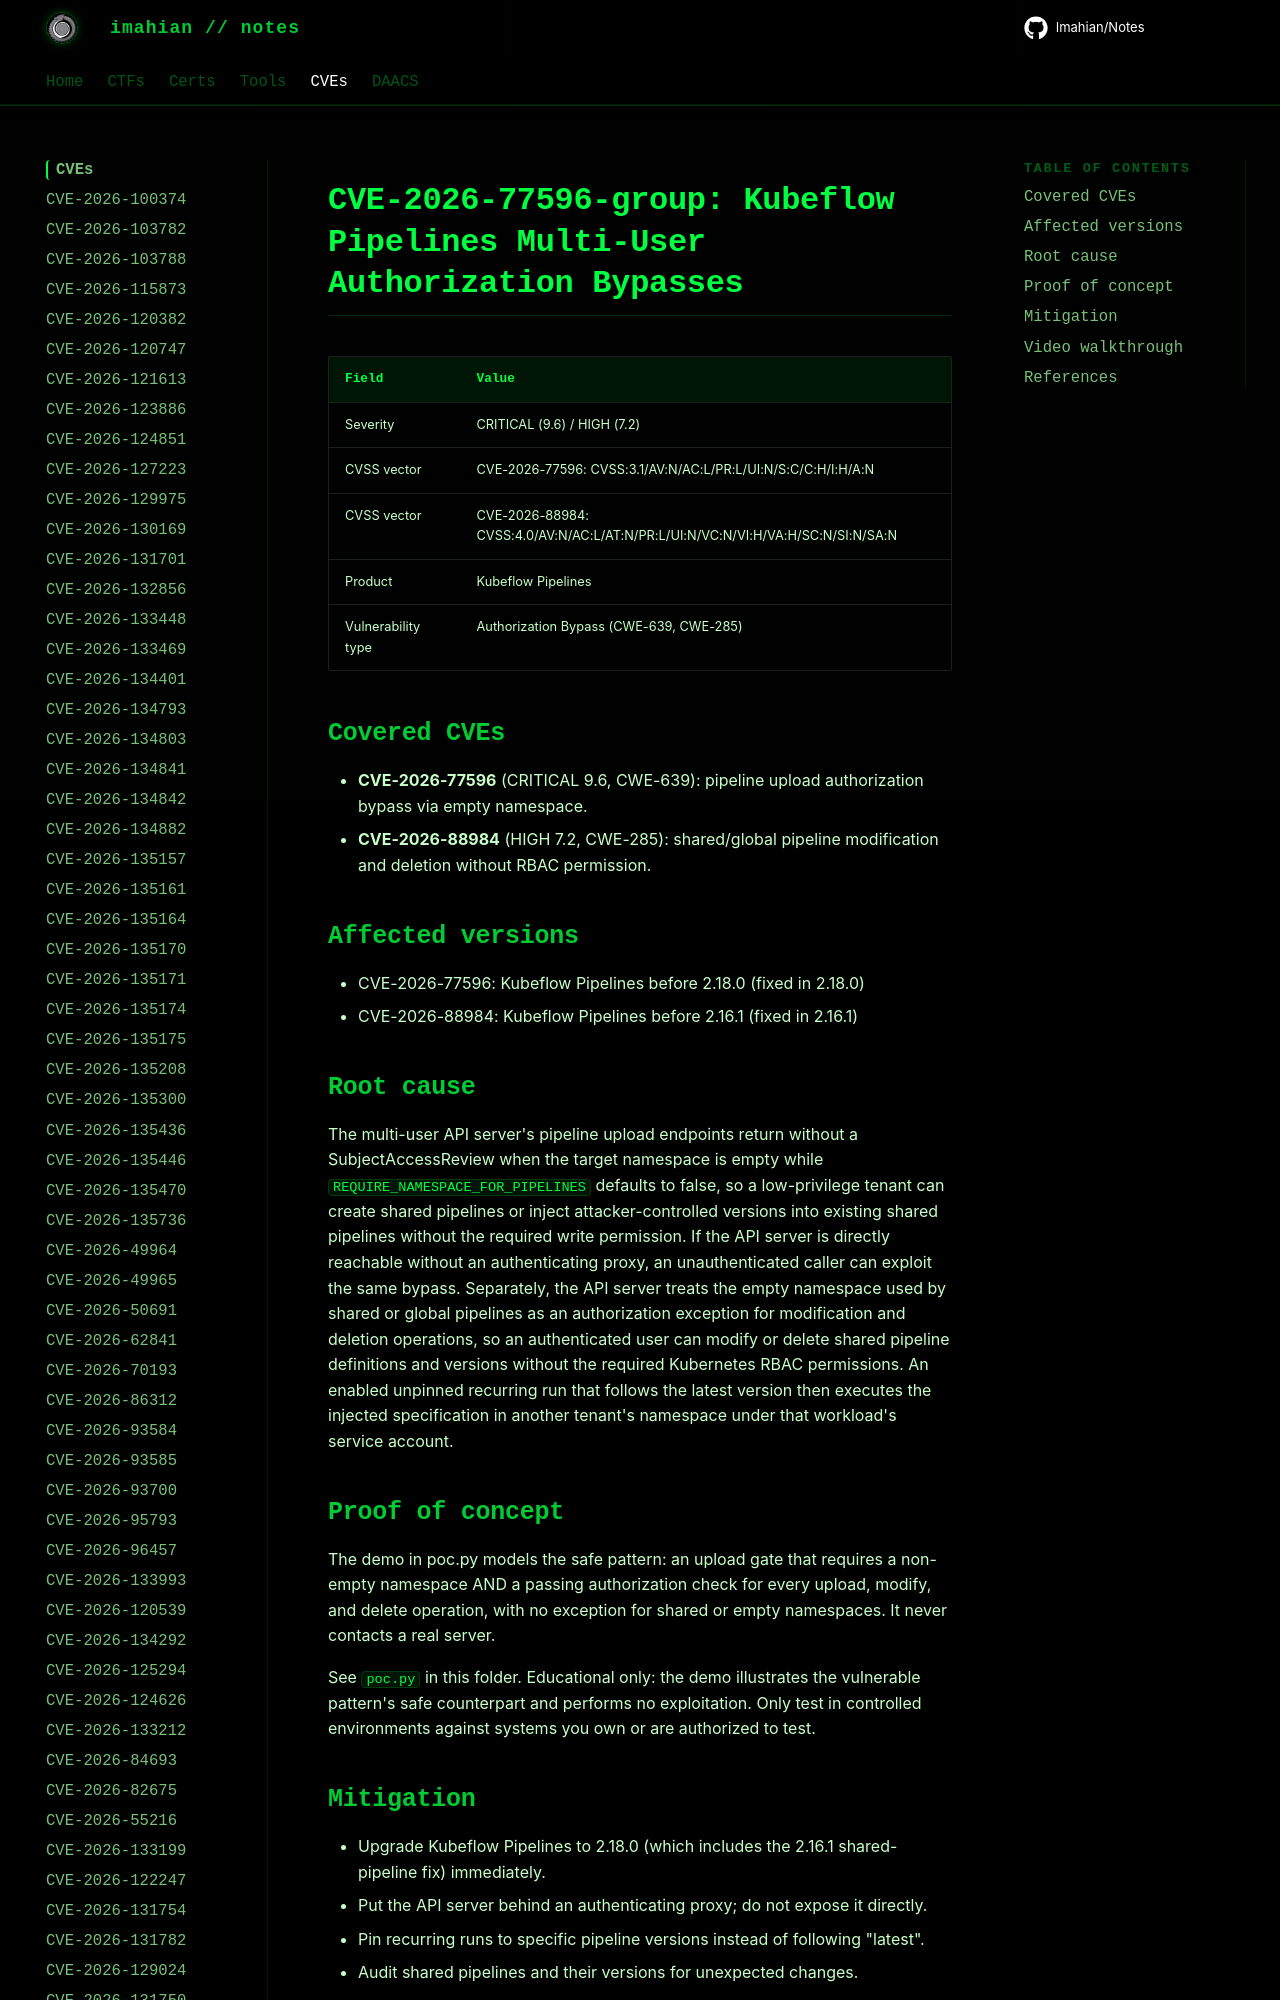

repository: Imahian/Notes · page: CVEs/CVE-2026-77596-group/index.html · generator: mkdocs

# CVE-2026-77596-group: Kubeflow Pipelines Multi-User Authorization Bypasses

| Field | Value |
| --- | --- |
| Severity | CRITICAL (9.6) / HIGH (7.2) |
| CVSS vector | CVE-2026-77596: CVSS:3.1/AV:N/AC:L/PR:L/UI:N/S:C/C:H/I:H/A:N |
| CVSS vector | CVE-202
